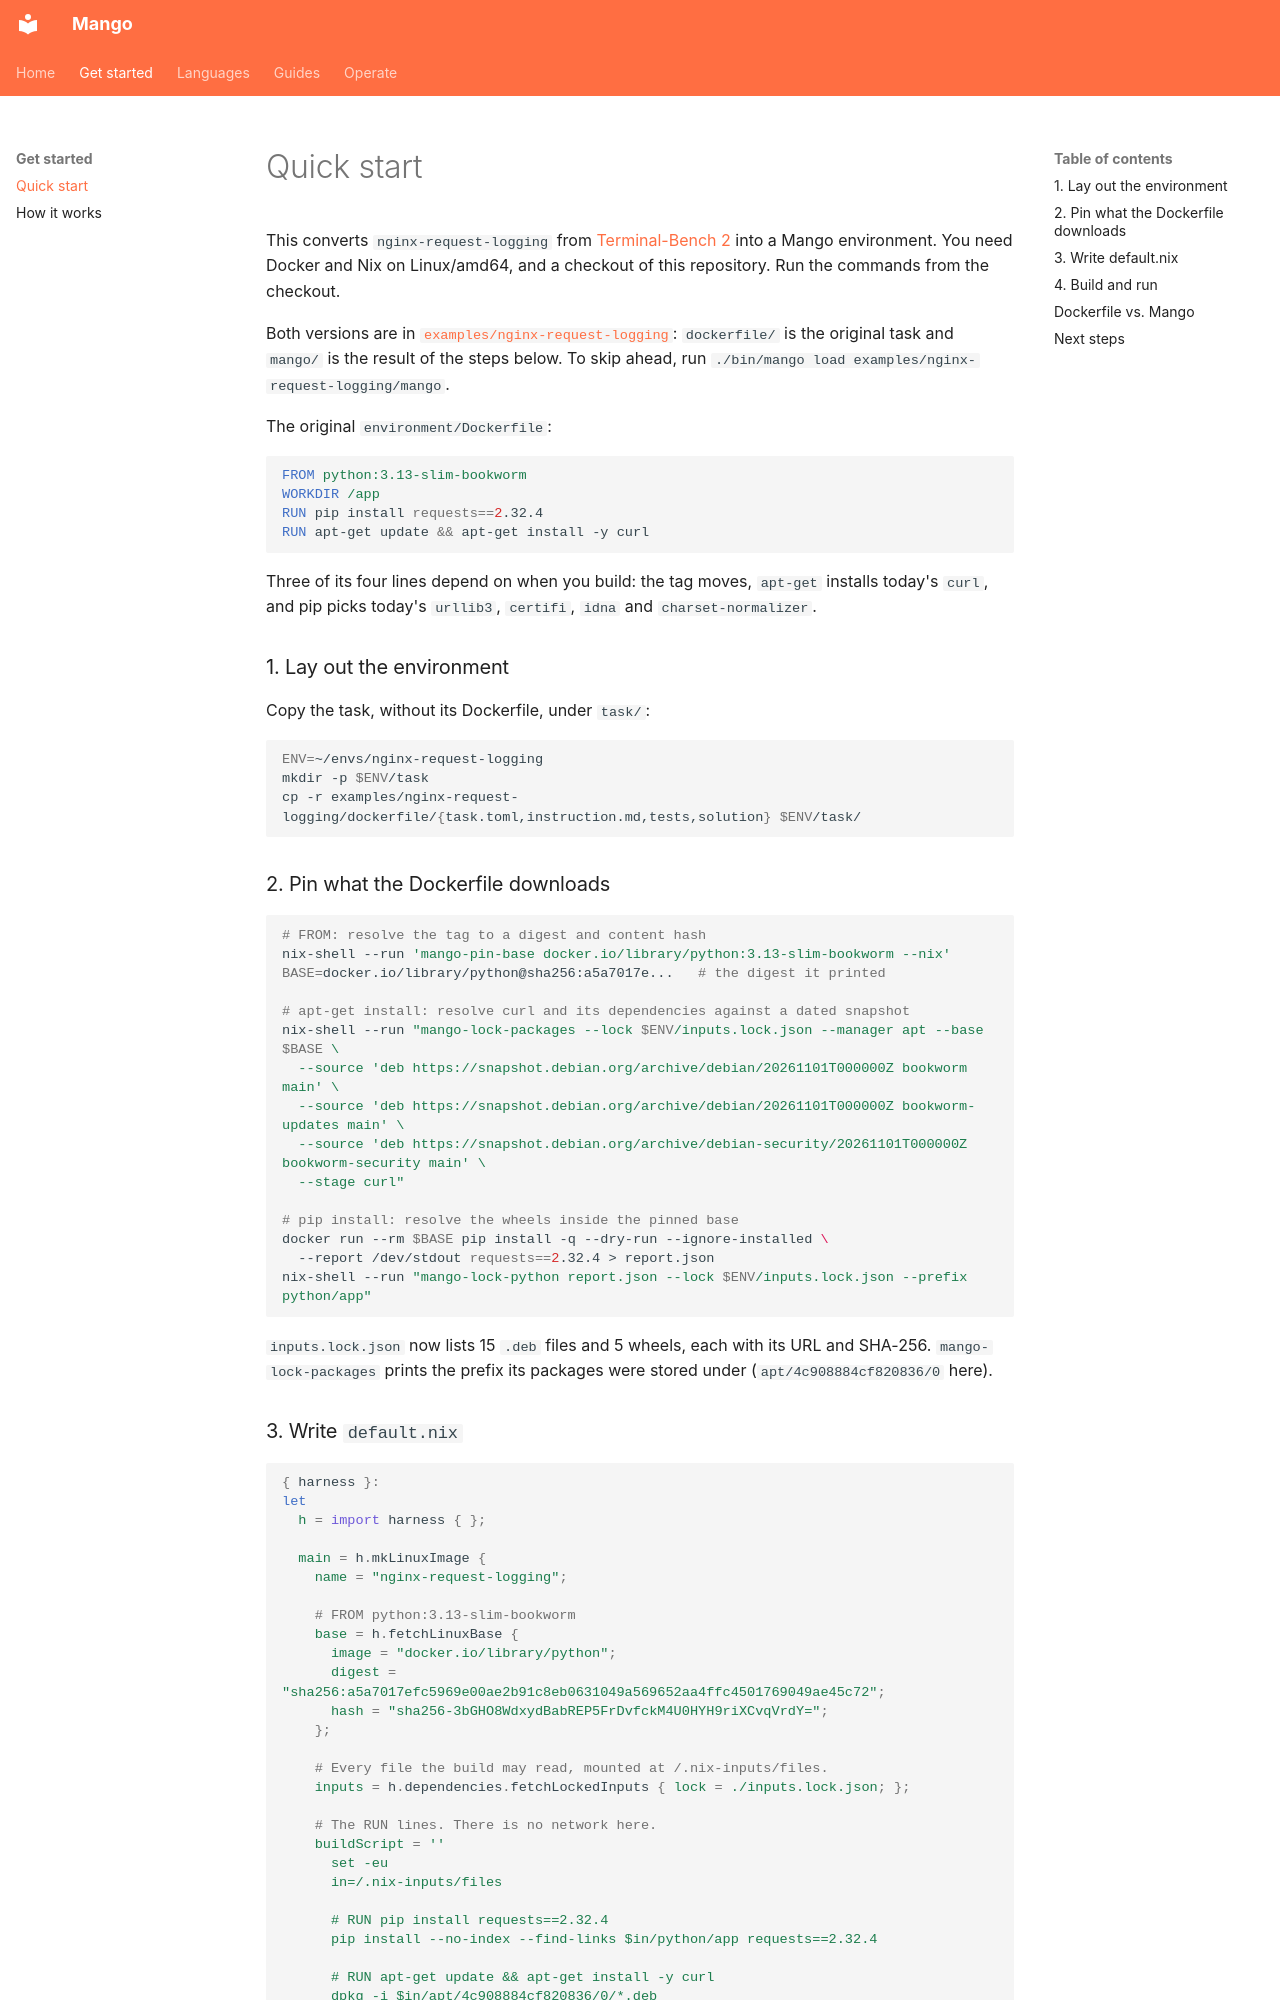

repository: Incalmo/mango · page: quickstart/index.html · generator: mkdocs

# Quick start

This converts `nginx-request-logging` from
[Terminal-Bench 2](https://github.com/laude-institute/terminal-bench-2) into a
Mango environment. You need Docker and Nix on Linux/amd64, and a checkout of
this repository. Run the commands from the checkout.

Both versions are in [`examples/nginx-request-logging`](https://github.com/Incalmo/mango/tree/main/examples/nginx-request-logging):
`dockerfile/` is the original task and `mango/` is the result of the steps below.
To skip ahead, run `./bin/mango load examples/nginx-request-logging/mango`.

The original `environment/Dockerfile`:

```dockerfile
FROM python:3.13-slim-bookworm
WORKDIR /app
RUN pip install requests==2.32.4
RUN apt-get update && apt-get install -y curl
```

Three of its four lines depend on when you build: the tag moves, `apt-get`
installs today's `curl`, and pip picks today's `urllib3`, `certifi`, `idna`
and `charset-normalizer`.

### 1. Lay out the environment

Copy the task, without its Dockerfile, under `task/`:

```sh
ENV=~/envs/nginx-request-logging
mkdir -p $ENV/task
cp -r examples/nginx-request-logging/dockerfile/{task.toml,instruction.md,tests,solution} $ENV/task/
```

### 2. Pin what the Dockerfile downloads

```sh
# FROM: resolve the tag to a digest and content hash
nix-shell --run 'mango-pin-base docker.io/library/python:3.13-slim-bookworm --nix'
BASE=docker.io/library/python@sha256:a5a7017e...   # the digest it printed

# apt-get install: resolve curl and its dependencies against a dated snapshot
nix-shell --run "mango-lock-packages --lock $ENV/inputs.lock.json --manager apt --base $BASE \
  --source 'deb https://snapshot.debian.org/archive/debian/20261101T000000Z bookworm main' \
  --source 'deb https://snapshot.debian.org/archive/debian/20261101T000000Z bookworm-updates main' \
  --source 'deb https://snapshot.debian.org/archive/debian-security/20261101T000000Z bookworm-security main' \
  --stage curl"

# pip install: resolve the wheels inside the pinned base
docker run --rm $BASE pip install -q --dry-run --ignore-installed \
  --report /dev/stdout requests==2.32.4 > report.json
nix-shell --run "mango-lock-python report.json --lock $ENV/inputs.lock.json --prefix python/app"
```

`inputs.lock.json` now lists 15 `.deb` files and 5 wheels, each with its URL
and SHA-256. `mango-lock-packages` prints the prefix its packages were stored
under (`apt/4c908884cf820836/0` here).
